Run: headless pygame with SDL's dummy video driver; simulated clock (each Clock.tick advances the game by its frame time, no real sleeping); random seed 0; keys injected as events and as key.get_pressed() state; no mouse input.
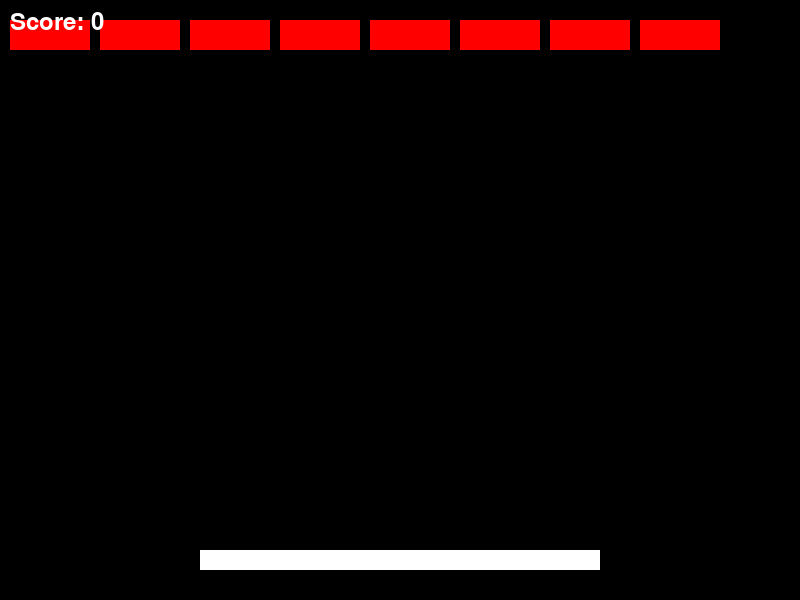
Frame 1 of 4 · flips 1–60 · no input
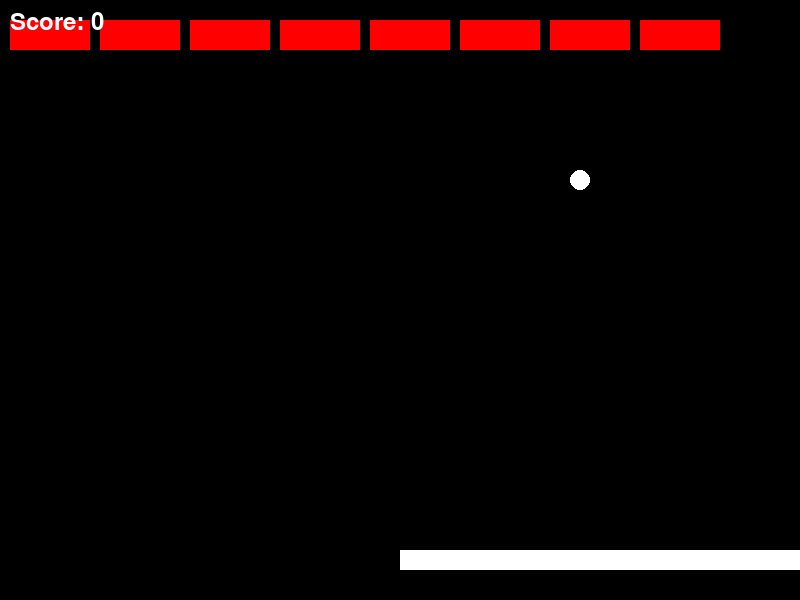
Frame 2 of 4 · flips 61–180 · tapped SPACE, RETURN · held RIGHT (→), D
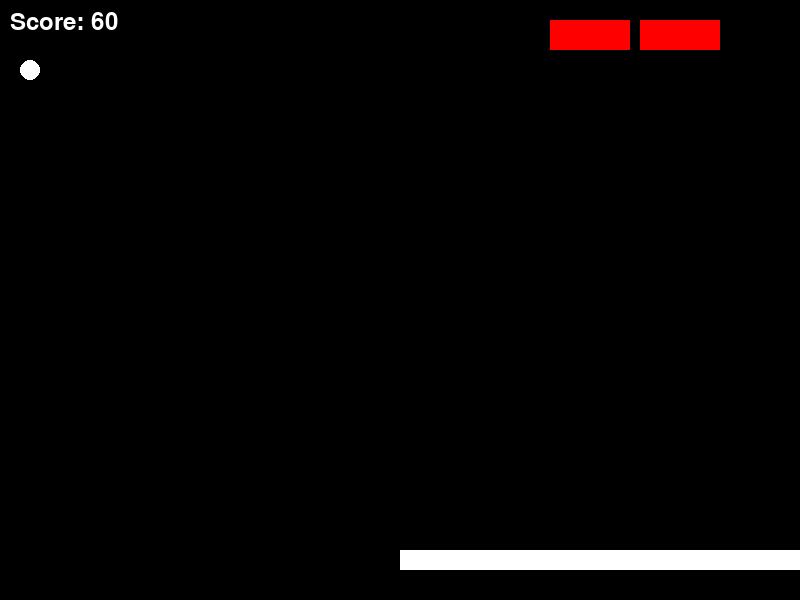
Frame 3 of 4 · flips 181–300 · held DOWN (↓), S
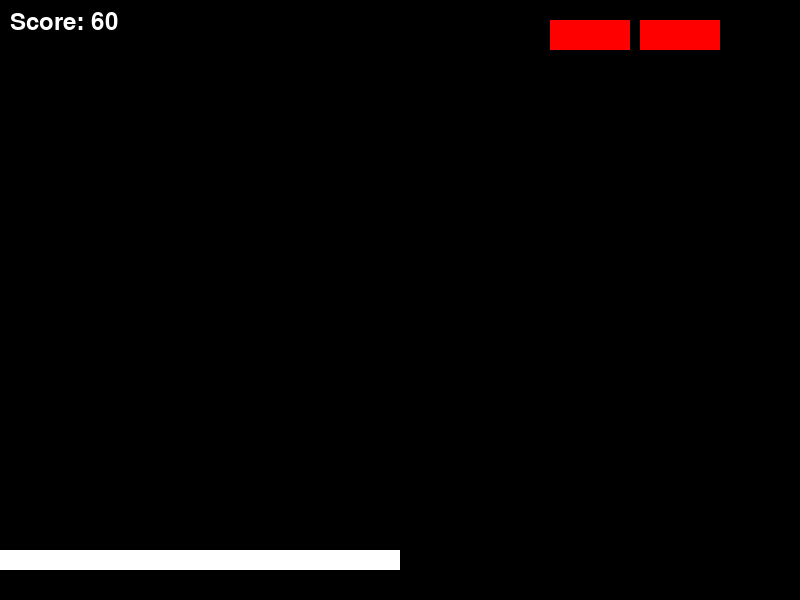
Frame 4 of 4 · flips 301–420 · held LEFT (←), A, UP (↑), W

The pygame program that drew these frames:

import pygame
import sys

# 게임 화면의 크기 설정
SCREEN_WIDTH = 800
SCREEN_HEIGHT = 600

# 패들의 크기와 위치 설정
PADDLE_WIDTH = 400
PADDLE_HEIGHT = 20
PADDLE_Y = SCREEN_HEIGHT - 50

# 공의 크기와 초기 속도 설정
BALL_SIZE = 20
BALL_SPEED_X = 5
BALL_SPEED_Y = 5

# 블록의 크기와 초기 위치 설정
BLOCK_WIDTH = 80
BLOCK_HEIGHT = 30
NUM_BLOCKS = 8
BLOCK_SPACING = 10

# 색상 설정
WHITE = (255, 255, 255)
BLACK = (0, 0, 0)
RED = (255, 0, 0)

# 게임 초기화
pygame.init()
screen = pygame.display.set_mode((SCREEN_WIDTH, SCREEN_HEIGHT))
clock = pygame.time.Clock()

# 패들 생성
paddle = pygame.Rect((SCREEN_WIDTH - PADDLE_WIDTH) // 2, PADDLE_Y, PADDLE_WIDTH, PADDLE_HEIGHT)

# 공 생성
ball = pygame.Rect(SCREEN_WIDTH // 2, SCREEN_HEIGHT // 2, BALL_SIZE, BALL_SIZE)
ball_dx = BALL_SPEED_X
ball_dy = BALL_SPEED_Y

# 블록 생성
blocks = []
for i in range(NUM_BLOCKS):
    block_x = i * (BLOCK_WIDTH + BLOCK_SPACING) + BLOCK_SPACING
    block_y = BLOCK_SPACING * 2
    blocks.append(pygame.Rect(block_x, block_y, BLOCK_WIDTH, BLOCK_HEIGHT))

# 점수
score = 0

# 폰트 설정
font = pygame.font.Font(None, 36)

# 게임 루프
while True:
    screen.fill(BLACK)

    # 이벤트 처리
    for event in pygame.event.get():
        if event.type == pygame.QUIT:
            pygame.quit()
            sys.exit()
        elif event.type == pygame.KEYDOWN:
            if event.key == pygame.K_SPACE:
                # 게임 재시작
                paddle = pygame.Rect((SCREEN_WIDTH - PADDLE_WIDTH) // 2, PADDLE_Y, PADDLE_WIDTH, PADDLE_HEIGHT)
                ball = pygame.Rect(SCREEN_WIDTH // 2, SCREEN_HEIGHT // 2, BALL_SIZE, BALL_SIZE)
                ball_dx = BALL_SPEED_X
                ball_dy = BALL_SPEED_Y
                blocks = [pygame.Rect((i * (BLOCK_WIDTH + BLOCK_SPACING) + BLOCK_SPACING, BLOCK_SPACING * 2, BLOCK_WIDTH, BLOCK_HEIGHT)) for i in range(NUM_BLOCKS)]
                score = 0

    # 패들 이동
    keys = pygame.key.get_pressed()
    if keys[pygame.K_LEFT]:
        paddle.x -= 5
    if keys[pygame.K_RIGHT]:
        paddle.x += 5

    # 패들 벽 충돌 처리
    if paddle.left < 0:
        paddle.left = 0
    elif paddle.right > SCREEN_WIDTH:
        paddle.right = SCREEN_WIDTH

    # 공 이동
    ball.x += ball_dx
    ball.y += ball_dy

    # 공 벽 충돌 처리
    if ball.left < 0 or ball.right > SCREEN_WIDTH:
        ball_dx *= -1
    if ball.top < 0:
        ball_dy *= -1

    # 공 패들 충돌 처리
    if ball.colliderect(paddle):
        ball_dy *= -1

    # 공 블록 충돌 처리
    for block in blocks[:]:
        if ball.colliderect(block):
            blocks.remove(block)
            ball_dy *= -1
            score += 10

    # 블록 그리기
    for block in blocks:
        pygame.draw.rect(screen, RED, block)

    # 패들 그리기
    pygame.draw.rect(screen, WHITE, paddle)

    # 공 그리기
    pygame.draw.circle(screen, WHITE, (ball.x + BALL_SIZE // 2, ball.y + BALL_SIZE // 2), BALL_SIZE // 2)

    # 점수 표시
    score_text = font.render("Score: " + str(score), True, WHITE)
    screen.blit(score_text, (10, 10))

    # 게임 오버 텍스트 표시
    if len(blocks) == 0:
        game_over_text = font.render("Game Over - Press SPACE to Restart", True, WHITE)
        screen.blit(game_over_text, ((SCREEN_WIDTH - game_over_text.get_width()) // 2, (SCREEN_HEIGHT - game_over_text.get_height()) // 2))

    pygame.display.flip()
    clock.tick(30)  # FPS를 30으로 수정
